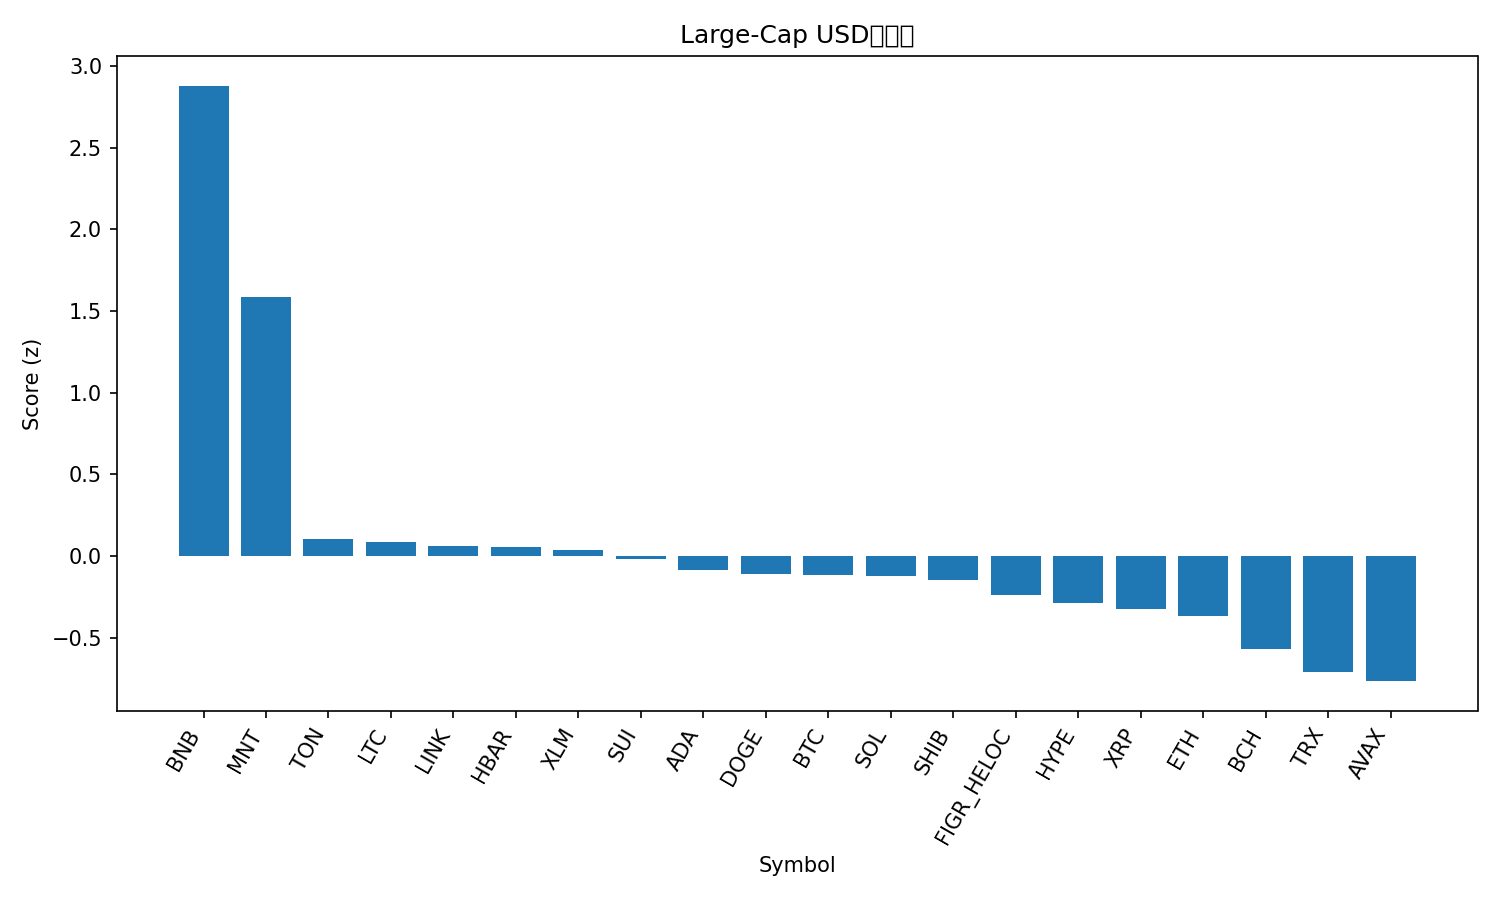

The data file committed next to this chart (first rows):
rank, name, symbol, price, pct_1h, pct_24h, pct_7d, pct_1h_vs_btc, pct_24h_vs_btc, pct_7d_vs_btc, market_cap_rank, market_cap, volume_usd, score
1, BNB, BNB, 1298, 1.9, 6.056, 30.14, 1.539, 8.628, 22.21, 3, 180700028632, 8500361664, 2.878
2, Mantle, MNT, 2.33, 1.943, -2.489, 30.67, 1.582, 0.08387, 22.74, 31, 7580802560, 462933801, 1.587
3, Toncoin, TON, 2.8, 0.6314, -1.878, 6.692, 0.2702, 0.695, -1.237, 33, 7019980332, 179582605, 0.1056
4, Litecoin, LTC, 116.6, 0.57, -2.407, 11.01, 0.2088, 0.1653, 3.081, 27, 8887356405, 792443842, 0.0855
5, Chainlink, LINK, 22.16, 0.9676, -3.39, 4.227, 0.6065, -0.8178, -3.702, 15, 15013663730, 1469989127, 0.06249
6, Hedera, HBAR, 0.2198, 1.11, -3.964, 3.228, 0.7489, -1.391, -4.701, 25, 9292169804, 325962319, 0.05364
7, Stellar, XLM, 0.3899, 0.9804, -4.265, 8.349, 0.6192, -1.692, 0.4203, 19, 12460682011, 325234112, 0.03725
8, Sui, SUI, 3.51, 0.7612, -3.723, 9.35, 0.4001, -1.151, 1.421, 18, 12728416889, 1279595122, -0.01639
9, Cardano, ADA, 0.8386, 0.7872, -3.928, 7.095, 0.4261, -1.355, -0.834, 11, 30617228983, 1828344732, -0.08399
10, Dogecoin, DOGE, 0.2532, 0.7356, -4.525, 11.24, 0.3745, -1.953, 3.309, 9, 38249678495, 3977087635, -0.1096
11, Bitcoin, BTC, 122072, 0.3611, -2.572, 7.929, 0.0, 0.0, 0.0, 1, 2432485314515, 77390156084, -0.1181
12, Solana, SOL, 224.8, 0.7949, -4.611, 9.231, 0.4338, -2.038, 1.302, 6, 122633390304, 9582824392, -0.1209
13, Shiba Inu, SHIB, 1.236e-05, 0.816, -4.228, 5.715, 0.4548, -1.656, -2.214, 32, 7263958927, 242320427, -0.1455
14, Figure Heloc, FIGR_HELOC, 0.9993, -0.01553, 0.05893, 0.2308, -0.3767, 2.631, -7.698, 17, 12898150467, 22916632, -0.2381
15, Hyperliquid, HYPE, 45.52, 1.142, -6.128, 1.921, 0.7808, -3.556, -6.008, 20, 12310190422, 695691904, -0.2904
16, XRP, XRP, 2.9, 0.6513, -4.142, 2.678, 0.2902, -1.569, -5.251, 5, 173639670264, 7207026425, -0.3214
17, Ethereum, ETH, 4521, 0.1319, -3.356, 9.81, -0.2292, -0.7831, 1.881, 2, 545630943090, 48991324617, -0.3694
18, Bitcoin Cash, BCH, 578.5, 0.1111, -3.452, 4.951, -0.25, -0.8796, -2.978, 23, 11525176619, 271003076, -0.5707
19, TRON, TRX, 0.339, -0.2708, -1.988, 1.763, -0.6319, 0.5848, -6.166, 10, 32078540536, 775132246, -0.7074
20, Avalanche, AVAX, 28.72, 0.6859, -6.523, -1.047, 0.3248, -3.95, -8.976, 21, 12125660282, 1019281680, -0.7657
21, Cronos, CRO, 0.1979, 0.2252, -6.449, 2.466, -0.1359, -3.877, -5.463, 34, 6896421657, 47652393, -1.013
